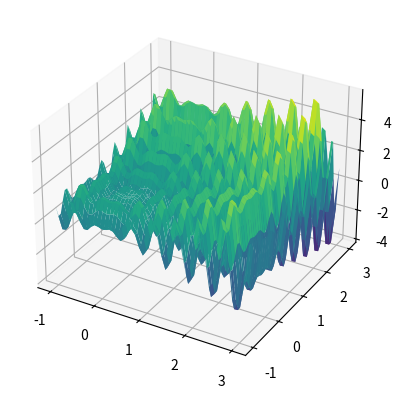

Here is the Python script that generated this plot:
import numpy as np
import matplotlib.pyplot as plt
from collections import Counter

def calcula_moda(valores):
    contagem = Counter(valores)
    moda = contagem.most_common(1)[0][0]
    return moda

# Função objetivo
def f(x1, x2):
    return x1 * np.sin(4 * np.pi * x1) - x2 * np.sin(4 * np.pi * x2 + np.pi) + 1

# Função de perturbação 
def perturb(x, e):
    return np.random.uniform(low=x-e, high=x+e, size=2)

# Ddomínios de x1 e x2
x1_range = [-1, 3]
x2_range = [-1, 3]

# Plotar função 3D
x1_vals = np.linspace(x1_range[0], x1_range[1])
x2_vals = np.linspace(x2_range[0], x2_range[1])
x1_grid, x2_grid = np.meshgrid(x1_vals, x2_vals)
z_vals = f(x1_grid, x2_grid)

fig = plt.figure()
ax = fig.add_subplot(111, projection='3d')
ax.plot_surface(x1_grid, x2_grid, z_vals, cmap='viridis')

# Parâmetros
e = .1  # Vizinhança inicial
max_it = 10000  # Número máximo de iterações
max_viz = 50  # Número máximo de vizinhos a considerar
t = 100  # Número de iterações sem melhoria para parada antecipada
R = 100  # Número de rodadas
valores_finais = []  # Armazena as melhores soluções de cada rodada

# Algoritmo Hill Climbing
def hill_climbing(x_opt, f_opt):
    valores = [f_opt]
    melhoria = True
    cont_naoMelhorias = 0
    i = 0

    while i < max_it and melhoria:
        melhoria = False
        for j in range(max_viz):
            x_cand = perturb(x_opt, e)  # Gera um novo candidato
            x_cand[0] = np.clip(x_cand[0], x1_range[0], x1_range[1])  # Mantém dentro dos limites de x1
            x_cand[1] = np.clip(x_cand[1], x2_range[0], x2_range[1])  # Mantém dentro dos limites de x2
            f_cand = f(x_cand[0], x_cand[1])  # Calcula o valor da função no candidato
            
            if f_cand > f_opt:  # Se o candidato é melhor, atualiza
                x_opt = x_cand
                f_opt = f_cand
                valores.append(f_opt)
                melhoria = True
                cont_naoMelhorias = 0  # Reset no contador de melhorias
                break
        
        if not melhoria:
            cont_naoMelhorias += 1
            if cont_naoMelhorias >= t:  # Parada antecipada por falta de melhoria
                break
        
        i += 1
    
    return f_opt

# Executa o algoritmo R vezes
for _ in range(R):
    # Ponto inicial - domínio inferior
    x_opt = np.array([x1_range[0], x2_range[0]])
    f_opt = f(x_opt[0], x_opt[1])
    
    melhor_solucao = hill_climbing(x_opt, f_opt)
    valores_finais.append(round(melhor_solucao, 3))

plt.show()

# resultados
print("Soluções finais:", valores_finais)
print("Moda das soluções finais:", calcula_moda(valores_finais))
